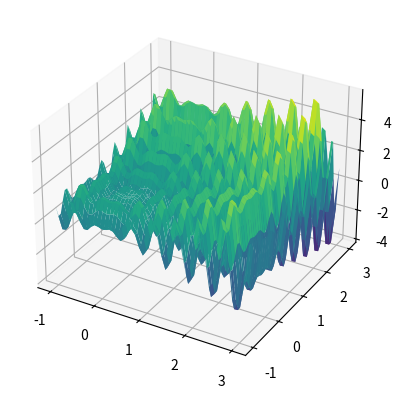

Here is the Python script that generated this plot:
import numpy as np
import matplotlib.pyplot as plt
from collections import Counter

def calcula_moda(valores):
    contagem = Counter(valores)
    moda = contagem.most_common(1)[0][0]
    return moda

# Função objetivo
def f(x1, x2):
    return x1 * np.sin(4 * np.pi * x1) - x2 * np.sin(4 * np.pi * x2 + np.pi) + 1

# Função de perturbação 
def perturb(x, e):
    return np.random.uniform(low=x-e, high=x+e, size=2)

# Ddomínios de x1 e x2
x1_range = [-1, 3]
x2_range = [-1, 3]

# Plotar função 3D
x1_vals = np.linspace(x1_range[0], x1_range[1])
x2_vals = np.linspace(x2_range[0], x2_range[1])
x1_grid, x2_grid = np.meshgrid(x1_vals, x2_vals)
z_vals = f(x1_grid, x2_grid)

fig = plt.figure()
ax = fig.add_subplot(111, projection='3d')
ax.plot_surface(x1_grid, x2_grid, z_vals, cmap='viridis')

# Parâmetros
e = .1  # Vizinhança inicial
max_it = 10000  # Número máximo de iterações
max_viz = 50  # Número máximo de vizinhos a considerar
t = 100  # Número de iterações sem melhoria para parada antecipada
R = 100  # Número de rodadas
valores_finais = []  # Armazena as melhores soluções de cada rodada

# Algoritmo Hill Climbing
def hill_climbing(x_opt, f_opt):
    valores = [f_opt]
    melhoria = True
    cont_naoMelhorias = 0
    i = 0

    while i < max_it and melhoria:
        melhoria = False
        for j in range(max_viz):
            x_cand = perturb(x_opt, e)  # Gera um novo candidato
            x_cand[0] = np.clip(x_cand[0], x1_range[0], x1_range[1])  # Mantém dentro dos limites de x1
            x_cand[1] = np.clip(x_cand[1], x2_range[0], x2_range[1])  # Mantém dentro dos limites de x2
            f_cand = f(x_cand[0], x_cand[1])  # Calcula o valor da função no candidato
            
            if f_cand > f_opt:  # Se o candidato é melhor, atualiza
                x_opt = x_cand
                f_opt = f_cand
                valores.append(f_opt)
                melhoria = True
                cont_naoMelhorias = 0  # Reset no contador de melhorias
                break
        
        if not melhoria:
            cont_naoMelhorias += 1
            if cont_naoMelhorias >= t:  # Parada antecipada por falta de melhoria
                break
        
        i += 1
    
    return f_opt

# Executa o algoritmo R vezes
for _ in range(R):
    # Ponto inicial - domínio inferior
    x_opt = np.array([x1_range[0], x2_range[0]])
    f_opt = f(x_opt[0], x_opt[1])
    
    melhor_solucao = hill_climbing(x_opt, f_opt)
    valores_finais.append(round(melhor_solucao, 3))

plt.show()

# resultados
print("Soluções finais:", valores_finais)
print("Moda das soluções finais:", calcula_moda(valores_finais))
